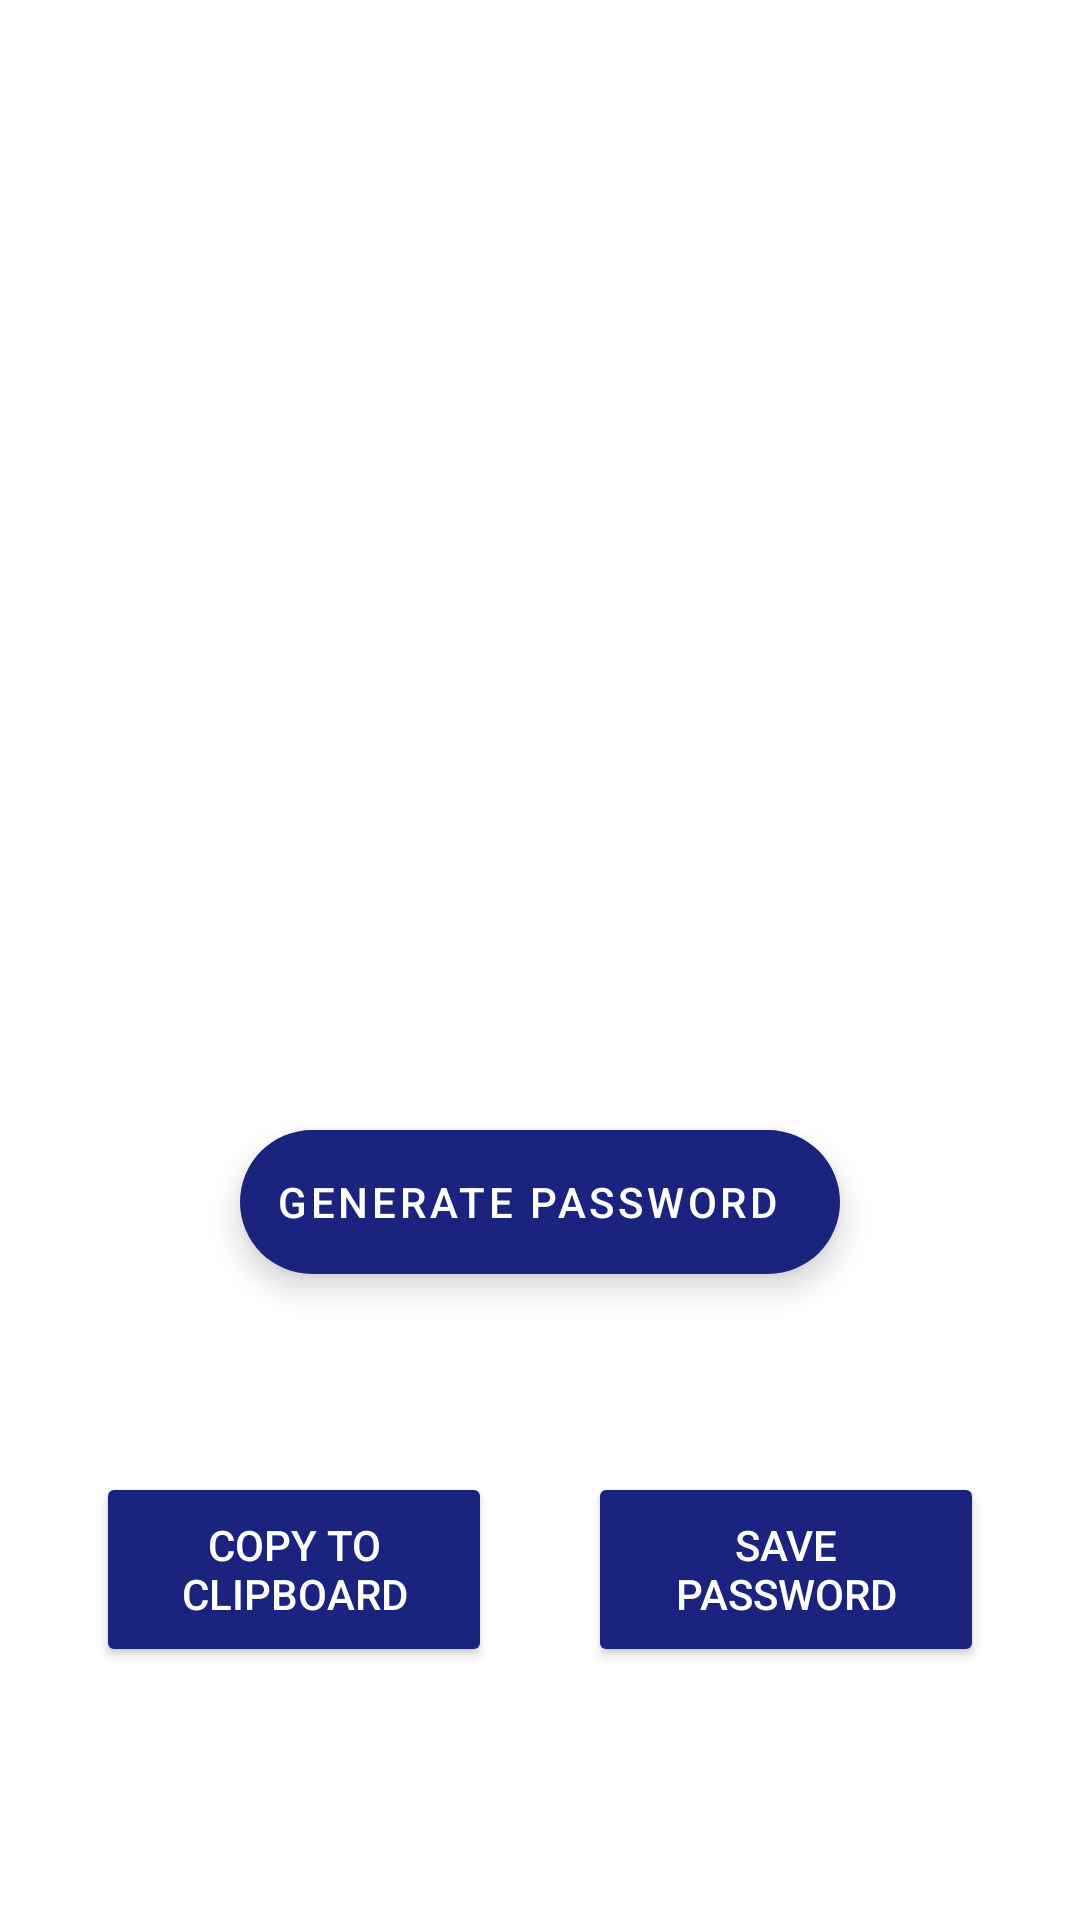

The Android layout XML behind this screen, and the referenced resources:
<!-- AndroidManifest.xml: application theme Theme.Lockit -->
<!-- res/layout/create_password_content.xml -->
<?xml version="1.0" encoding="utf-8"?>
<androidx.constraintlayout.widget.ConstraintLayout xmlns:app="http://schemas.android.com/apk/res-auto"
    xmlns:android="http://schemas.android.com/apk/res/android"
    xmlns:tools="http://schemas.android.com/tools"
    android:layout_width="match_parent"
    android:layout_height="match_parent"
    tools:layout_editor_absoluteX="0dp"
    tools:layout_editor_absoluteY="137dp"
    tools:showIn="@layout/activity_create_password">

    <TextView
        android:id="@+id/display_text"
        android:layout_width="match_parent"
        android:layout_height="wrap_content"
        android:gravity="center"
        android:text="@string/password"
        android:textSize="40sp"
        android:textColor="@color/primaryTextColor"
        app:layout_constraintBottom_toBottomOf="parent"
        app:layout_constraintEnd_toEndOf="parent"
        app:layout_constraintHorizontal_bias="0.0"
        app:layout_constraintStart_toStartOf="parent"
        app:layout_constraintTop_toTopOf="parent"
        app:layout_constraintVertical_bias="0.449" />

    <com.google.android.material.floatingactionbutton.ExtendedFloatingActionButton
        android:id="@+id/generate_password_fab"
        android:layout_width="wrap_content"
        android:layout_height="wrap_content"
        android:layout_marginTop="60dp"
        android:scaleType="centerInside"
        android:text="@string/gen_password_for_fab"
        app:layout_constraintEnd_toEndOf="@+id/display_text"
        app:layout_constraintStart_toStartOf="@+id/display_text"
        app:layout_constraintTop_toBottomOf="@id/display_text" />

    <androidx.constraintlayout.widget.ConstraintLayout
        android:id="@+id/buttonPanel"
        android:layout_width="match_parent"
        android:layout_height="129dp"
        android:layout_marginTop="34dp"
        android:padding="@dimen/fab_margin"

        android:backgroundTint="@color/primaryColor"
        app:layout_constraintTop_toBottomOf="@+id/generate_password_fab">

        <Button
            android:textColor="@color/secondaryTextColor"
            android:id="@+id/copy_to_clipboard"
            android:layout_width="0dp"
            android:layout_height="match_parent"
            android:backgroundTint="@color/secondaryColor"
            android:maxLines="2"
            android:layout_margin="@dimen/fab_margin"
            android:text="@string/copy_to_clip"
            app:layout_constraintBottom_toBottomOf="parent"
            app:layout_constraintEnd_toStartOf="@id/save_and_go_to_save_entry"
            app:layout_constraintStart_toStartOf="parent"
            app:layout_constraintTop_toTopOf="parent" />

        <Button
            android:textColor="@color/secondaryTextColor"
            android:id="@+id/save_and_go_to_save_entry"
            android:layout_width="0dp"
            android:layout_height="match_parent"
            android:backgroundTint="@color/secondaryColor"
            android:maxLines="2"
            android:layout_margin="@dimen/fab_margin"
            android:text="@string/save_entry"
            app:layout_constraintBottom_toBottomOf="parent"
            app:layout_constraintEnd_toEndOf="parent"
            app:layout_constraintStart_toEndOf="@+id/copy_to_clipboard"
            app:layout_constraintTop_toTopOf="parent" />

    </androidx.constraintlayout.widget.ConstraintLayout>

</androidx.constraintlayout.widget.ConstraintLayout>
<!-- res/layout/activity_create_password.xml (included above) -->
<?xml version="1.0" encoding="utf-8"?>
<androidx.constraintlayout.widget.ConstraintLayout
    xmlns:android="http://schemas.android.com/apk/res/android"
    xmlns:app="http://schemas.android.com/apk/res-auto"
    xmlns:tools="http://schemas.android.com/tools"
    android:layout_width="match_parent"
    android:layout_height="match_parent"
    android:background="@color/primaryDarkColor"
    tools:context=".activities.Create_Password">

    <include
        android:id="@+id/includeToolbar"
        layout="@layout/main_include_toolbar" />


    <include layout="@layout/create_password_content"
        android:id="@+id/passwordContent"/>


</androidx.constraintlayout.widget.ConstraintLayout>
<!-- res/layout/main_include_toolbar.xml (included above) -->
<?xml version="1.0" encoding="utf-8"?>
<com.google.android.material.appbar.AppBarLayout
    xmlns:app="http://schemas.android.com/apk/res-auto"
    xmlns:android="http://schemas.android.com/apk/res/android"
    xmlns:tools="http://schemas.android.com/tools"
    android:layout_width="match_parent"
    android:layout_height="wrap_content"
    android:theme="@style/Theme.Lockit.AppBarOverlay"
    tools:showIn="@layout/activity_main">
    

    <androidx.appcompat.widget.Toolbar
        android:id="@+id/toolbar"
        android:layout_width="match_parent"
        android:layout_height="?attr/actionBarSize"
        android:background="@color/primaryTextColor"
        android:backgroundTint="@color/primaryDarkColor"
        app:titleTextColor="@color/primaryTextColor"
        />

</com.google.android.material.appbar.AppBarLayout>
<!-- res/layout/activity_main.xml (included above) -->
<?xml version="1.0" encoding="utf-8"?>
<androidx.coordinatorlayout.widget.CoordinatorLayout xmlns:android="http://schemas.android.com/apk/res/android"
    xmlns:app="http://schemas.android.com/apk/res-auto"
    xmlns:tools="http://schemas.android.com/tools"
    android:layout_width="match_parent"
    android:layout_height="match_parent"
    tools:context=".activities.MainActivity">

    <include
        android:id="@+id/includeToolbar"
        layout="@layout/main_include_toolbar" />


    <include layout="@layout/landing_page_main" />



</androidx.coordinatorlayout.widget.CoordinatorLayout>
<!-- res/layout/landing_page_main.xml (included above) -->
<?xml version="1.0" encoding="utf-8"?>
<androidx.constraintlayout.widget.ConstraintLayout xmlns:android="http://schemas.android.com/apk/res/android"
    xmlns:app="http://schemas.android.com/apk/res-auto"
    xmlns:tools="http://schemas.android.com/tools"
    android:layout_width="match_parent"
    android:layout_height="match_parent"
    android:background="@color/primaryDarkColor"
    app:layout_behavior="@string/appbar_scrolling_view_behavior">


    <TextView
        android:id="@+id/welcome_text"
        android:layout_width="wrap_content"
        android:layout_height="wrap_content"
        android:layout_marginTop="120dp"
        android:textSize="60sp"
        android:text="@string/app_name"
        android:textColor="@color/primaryTextColor"
        app:layout_constraintEnd_toEndOf="parent"
        app:layout_constraintStart_toStartOf="parent"
        app:layout_constraintTop_toTopOf="parent" />

    <Button
        android:id="@+id/gen_pass_button"
        android:layout_width="wrap_content"
        android:layout_height="wrap_content"
        android:layout_marginTop="10dp"
        android:backgroundTint="@color/primaryColor"
        android:textColor="@color/secondaryTextColor"
        android:padding="@dimen/button_text_padding"
        android:text="@string/gen_password"
        app:layout_constraintBottom_toBottomOf="parent"
        app:layout_constraintEnd_toEndOf="parent"
        app:layout_constraintStart_toStartOf="parent"
        app:layout_constraintTop_toBottomOf="@+id/welcome_text"
        app:layout_constraintVertical_bias="0.296" />

    <Button
        android:id="@+id/my_pass"
        android:layout_width="wrap_content"
        android:layout_height="wrap_content"
        android:padding="@dimen/button_text_padding"
        android:backgroundTint="@color/primaryColor"
        android:text="@string/my_passwords"
        android:textColor="@color/secondaryTextColor"
        app:layout_constraintBottom_toBottomOf="parent"
        app:layout_constraintEnd_toEndOf="parent"
        app:layout_constraintStart_toStartOf="parent"
        app:layout_constraintTop_toBottomOf="@+id/gen_pass_button"
        app:layout_constraintVertical_bias="0.20999998" />


    <Button
        android:id="@+id/logout"
        android:layout_width="wrap_content"
        android:layout_height="wrap_content"
        android:text="@string/logout"
        android:layout_marginBottom="@dimen/fab_margin"
        android:textColor="@color/primaryTextColor"
        app:layout_constraintBottom_toBottomOf="parent"
        app:layout_constraintEnd_toEndOf="parent"
        app:layout_constraintStart_toStartOf="parent" />

</androidx.constraintlayout.widget.ConstraintLayout>
<!-- resources referenced by this layout -->
<resources>
  <color name="primaryColor">#1a237e</color>
  <color name="primaryDarkColor">#000051</color>
  <color name="primaryTextColor">#ffffff</color>
  <color name="secondaryColor">#1a237e</color>
  <color name="secondaryTextColor">#ffffff</color>
  <dimen name="button_text_padding">24dp</dimen>
  <dimen name="fab_margin">16dp</dimen>
  <string name="app_name">Lockit</string>
  <string name="copy_to_clip">Copy To Clipboard</string>
  <string name="gen_password">Generate Password</string>
  <string name="gen_password_for_fab">Generate Password</string>
  <string name="logout">Logout</string>
  <string name="my_passwords">My Passwords</string>
  <string name="password">Password</string>
  <string name="save_entry">Save Password</string>
  <style name="Theme.Lockit.AppBarOverlay" parent="ThemeOverlay.MaterialComponents.Dark">
          <item name="colorOnSecondary">@color/primaryTextColor</item>
          <item name="colorOnBackground">@color/primaryColor</item>
      </style>
  <style name="Theme.Lockit" parent="Theme.MaterialComponents.DayNight.DarkActionBar">
          
          <item name="colorPrimary">@color/primaryColor</item>
          <item name="colorPrimaryVariant">@color/primaryDarkColor</item>
          <item name="colorOnPrimary">@color/secondaryTextColor</item>
          
          <item name="colorSecondary">@color/secondaryColor</item>
          <item name="colorSecondaryVariant">@color/secondaryDarkColor</item>
          <item name="colorOnSecondary">@color/secondaryTextColor</item>
          
          <item name="android:statusBarColor" tools:targetApi="l">?attr/colorPrimaryVariant</item>
          
      </style>
  <color name="secondaryDarkColor">#000051</color>
</resources>
